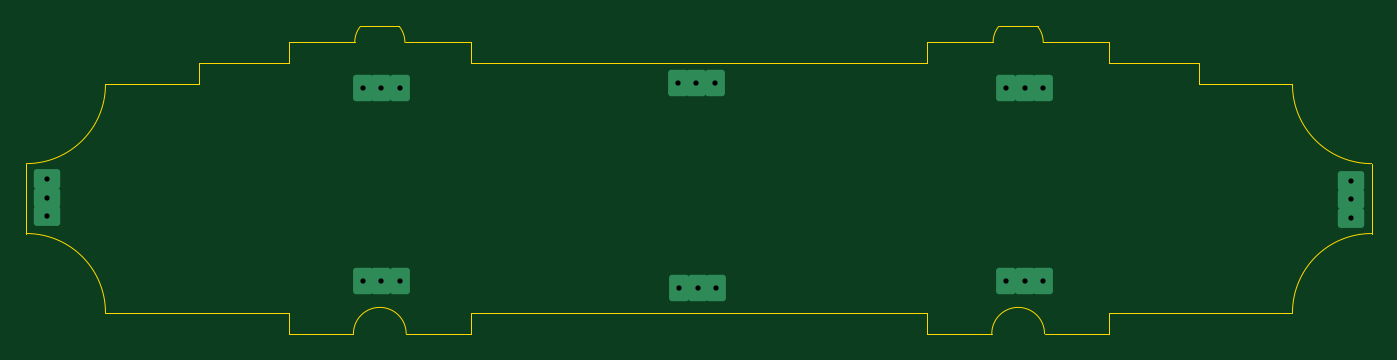
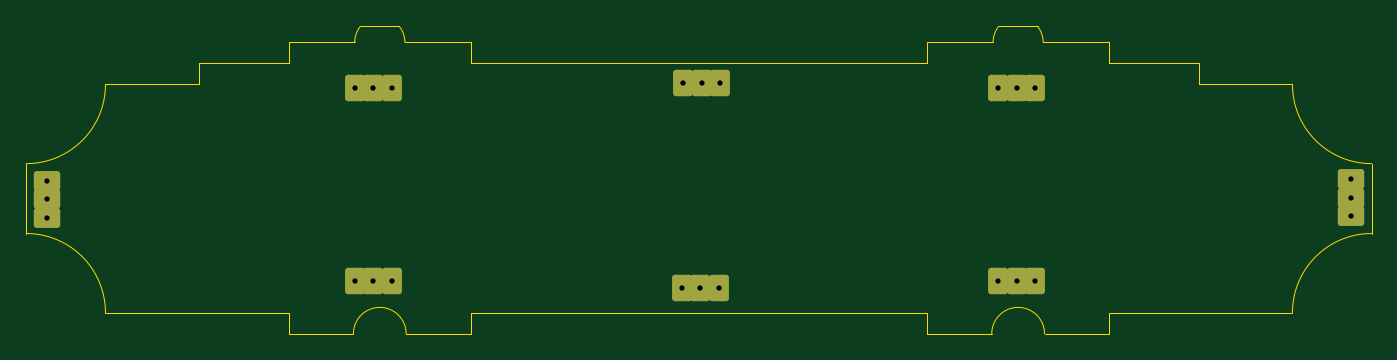
Circuit board: 11 layer files. Board 102.0 x 23.3 mm.
- bottom_copper: front-back-B_Cu.gbr (2250 bytes)
- bottom_mask: front-back-B_Mask.gbr (2063 bytes)
- paste: front-back-B_Paste.gbr (453 bytes)
- bottom_silk: front-back-B_Silkscreen.gbr (454 bytes)
- outline: front-back-Edge_Cuts.gbr (2711 bytes)
- top_copper: front-back-F_Cu.gbr (2250 bytes)
- top_mask: front-back-F_Mask.gbr (458 bytes)
- paste: front-back-F_Paste.gbr (453 bytes)
- top_silk: front-back-F_Silkscreen.gbr (683371 bytes)
- drill: front-back-NPTH.drl (269 bytes)
- drill: front-back-PTH.drl (622 bytes)

=== bottom_copper: front-back-B_Cu.gbr (2250 bytes, source withheld) ===
=== bottom_mask: front-back-B_Mask.gbr (2063 bytes, source withheld) ===
=== paste: front-back-B_Paste.gbr ===
%TF.GenerationSoftware,KiCad,Pcbnew,9.0.1*%
%TF.CreationDate,2026-03-03T23:15:08+01:00*%
%TF.ProjectId,front-back,66726f6e-742d-4626-9163-6b2e6b696361,rev?*%
%TF.SameCoordinates,Original*%
%TF.FileFunction,Paste,Bot*%
%TF.FilePolarity,Positive*%
%FSLAX46Y46*%
G04 Gerber Fmt 4.6, Leading zero omitted, Abs format (unit mm)*
G04 Created by KiCad (PCBNEW 9.0.1) date 2026-03-03 23:15:08*
%MOMM*%
%LPD*%
G01*
G04 APERTURE LIST*
G04 APERTURE END LIST*
M02*

=== bottom_silk: front-back-B_Silkscreen.gbr ===
%TF.GenerationSoftware,KiCad,Pcbnew,9.0.1*%
%TF.CreationDate,2026-03-03T23:15:08+01:00*%
%TF.ProjectId,front-back,66726f6e-742d-4626-9163-6b2e6b696361,rev?*%
%TF.SameCoordinates,Original*%
%TF.FileFunction,Legend,Bot*%
%TF.FilePolarity,Positive*%
%FSLAX46Y46*%
G04 Gerber Fmt 4.6, Leading zero omitted, Abs format (unit mm)*
G04 Created by KiCad (PCBNEW 9.0.1) date 2026-03-03 23:15:08*
%MOMM*%
%LPD*%
G01*
G04 APERTURE LIST*
G04 APERTURE END LIST*
M02*

=== outline: front-back-Edge_Cuts.gbr ===
%TF.GenerationSoftware,KiCad,Pcbnew,9.0.1*%
%TF.CreationDate,2026-03-03T23:15:08+01:00*%
%TF.ProjectId,front-back,66726f6e-742d-4626-9163-6b2e6b696361,rev?*%
%TF.SameCoordinates,Original*%
%TF.FileFunction,Profile,NP*%
%FSLAX46Y46*%
G04 Gerber Fmt 4.6, Leading zero omitted, Abs format (unit mm)*
G04 Created by KiCad (PCBNEW 9.0.1) date 2026-03-03 23:15:08*
%MOMM*%
%LPD*%
G01*
G04 APERTURE LIST*
%TA.AperFunction,Profile*%
%ADD10C,0.050000*%
%TD*%
G04 APERTURE END LIST*
D10*
X51000000Y-75100000D02*
X64900000Y-75100000D01*
X141000000Y-75100000D02*
G75*
G02*
X147000000Y-69100000I6000000J0D01*
G01*
X69800000Y-76700000D02*
G75*
G02*
X73800000Y-76700000I2000000J0D01*
G01*
X122200000Y-76700000D02*
X127100000Y-76700000D01*
X64900000Y-56200000D02*
X58100000Y-56200000D01*
X64900000Y-76700000D02*
X64900000Y-75100000D01*
X147000000Y-63800000D02*
X147000000Y-69100000D01*
X127100000Y-76700000D02*
X127100000Y-75100000D01*
X58100000Y-57800000D02*
X51000000Y-57800000D01*
X73279063Y-53400000D02*
G75*
G02*
X73699986Y-54600000I-1500063J-1200000D01*
G01*
X78700000Y-54600000D02*
X78700000Y-56200000D01*
X51000000Y-57800000D02*
G75*
G02*
X45000000Y-63800000I-6000000J0D01*
G01*
X133900000Y-56200000D02*
X133900000Y-57800000D01*
X127100000Y-54600000D02*
X122100000Y-54600000D01*
X64900000Y-76700000D02*
X69800000Y-76700000D01*
X69900000Y-54600000D02*
X64900000Y-54600000D01*
X69900000Y-54600000D02*
G75*
G02*
X70320944Y-53400005I1920900J0D01*
G01*
X58100000Y-56200000D02*
X58100000Y-57800000D01*
X113300000Y-76700000D02*
X118200000Y-76700000D01*
X127100000Y-75100000D02*
X141000000Y-75100000D01*
X127100000Y-56200000D02*
X133900000Y-56200000D01*
X133900000Y-57800000D02*
X141000000Y-57800000D01*
X64900000Y-54600000D02*
X64900000Y-56200000D01*
X73800000Y-76700000D02*
X78700000Y-76700000D01*
X118200000Y-76700000D02*
G75*
G02*
X122200000Y-76700000I2000000J0D01*
G01*
X45000000Y-63800000D02*
X45000000Y-69100000D01*
X118300000Y-54600000D02*
X113300000Y-54600000D01*
X70320937Y-53400014D02*
X73279063Y-53400000D01*
X45000000Y-69100000D02*
G75*
G02*
X51000000Y-75100000I0J-6000000D01*
G01*
X113300000Y-75100000D02*
X78700000Y-75100000D01*
X113300000Y-76700000D02*
X113300000Y-75100000D01*
X113300000Y-54600000D02*
X113300000Y-56200000D01*
X78700000Y-54600000D02*
X73700000Y-54600000D01*
X78700000Y-76700000D02*
X78700000Y-75100000D01*
X127100000Y-54600000D02*
X127100000Y-56200000D01*
X147000000Y-63800000D02*
G75*
G02*
X141000000Y-57800000I0J6000000D01*
G01*
X113300000Y-56200000D02*
X78700000Y-56200000D01*
X121679063Y-53400000D02*
G75*
G02*
X122099986Y-54600000I-1500063J-1200000D01*
G01*
X118720937Y-53400014D02*
X121679063Y-53400000D01*
X118300000Y-54600000D02*
G75*
G02*
X118720944Y-53400005I1920900J0D01*
G01*
M02*

=== top_copper: front-back-F_Cu.gbr (2250 bytes, source withheld) ===
=== top_mask: front-back-F_Mask.gbr ===
%TF.GenerationSoftware,KiCad,Pcbnew,9.0.1*%
%TF.CreationDate,2026-03-03T23:15:08+01:00*%
%TF.ProjectId,front-back,66726f6e-742d-4626-9163-6b2e6b696361,rev?*%
%TF.SameCoordinates,Original*%
%TF.FileFunction,Soldermask,Top*%
%TF.FilePolarity,Negative*%
%FSLAX46Y46*%
G04 Gerber Fmt 4.6, Leading zero omitted, Abs format (unit mm)*
G04 Created by KiCad (PCBNEW 9.0.1) date 2026-03-03 23:15:08*
%MOMM*%
%LPD*%
G01*
G04 APERTURE LIST*
G04 APERTURE END LIST*
M02*

=== paste: front-back-F_Paste.gbr ===
%TF.GenerationSoftware,KiCad,Pcbnew,9.0.1*%
%TF.CreationDate,2026-03-03T23:15:08+01:00*%
%TF.ProjectId,front-back,66726f6e-742d-4626-9163-6b2e6b696361,rev?*%
%TF.SameCoordinates,Original*%
%TF.FileFunction,Paste,Top*%
%TF.FilePolarity,Positive*%
%FSLAX46Y46*%
G04 Gerber Fmt 4.6, Leading zero omitted, Abs format (unit mm)*
G04 Created by KiCad (PCBNEW 9.0.1) date 2026-03-03 23:15:08*
%MOMM*%
%LPD*%
G01*
G04 APERTURE LIST*
G04 APERTURE END LIST*
M02*

=== top_silk: front-back-F_Silkscreen.gbr (683371 bytes, source omitted) ===
=== drill: front-back-NPTH.drl ===
M48
; DRILL file {KiCad 9.0.1} date 2026-03-03T23:15:11+0100
; FORMAT={-:-/ absolute / metric / decimal}
; #@! TF.CreationDate,2026-03-03T23:15:11+01:00
; #@! TF.GenerationSoftware,Kicad,Pcbnew,9.0.1
; #@! TF.FileFunction,NonPlated,1,2,NPTH
FMAT,2
METRIC
%
G90
G05
M30

=== drill: front-back-PTH.drl ===
M48
; DRILL file {KiCad 9.0.1} date 2026-03-03T23:15:11+0100
; FORMAT={-:-/ absolute / metric / decimal}
; #@! TF.CreationDate,2026-03-03T23:15:11+01:00
; #@! TF.GenerationSoftware,Kicad,Pcbnew,9.0.1
; #@! TF.FileFunction,Plated,1,2,PTH
FMAT,2
METRIC
; #@! TA.AperFunction,Plated,PTH,ComponentDrill
T1C0.400
%
G90
G05
T1
X46.6Y-65.0
X46.6Y-66.4
X46.6Y-67.8
X70.5Y-58.1
X70.5Y-72.7
X71.9Y-58.1
X71.9Y-72.7
X73.3Y-58.1
X73.3Y-72.7
X94.4Y-57.7
X94.5Y-73.2
X95.8Y-57.7
X95.9Y-73.2
X97.2Y-57.7
X97.3Y-73.2
X119.3Y-58.1
X119.3Y-72.7
X120.7Y-58.1
X120.7Y-72.7
X122.1Y-58.1
X122.1Y-72.7
X145.4Y-65.1
X145.4Y-66.5
X145.4Y-67.9
M30
